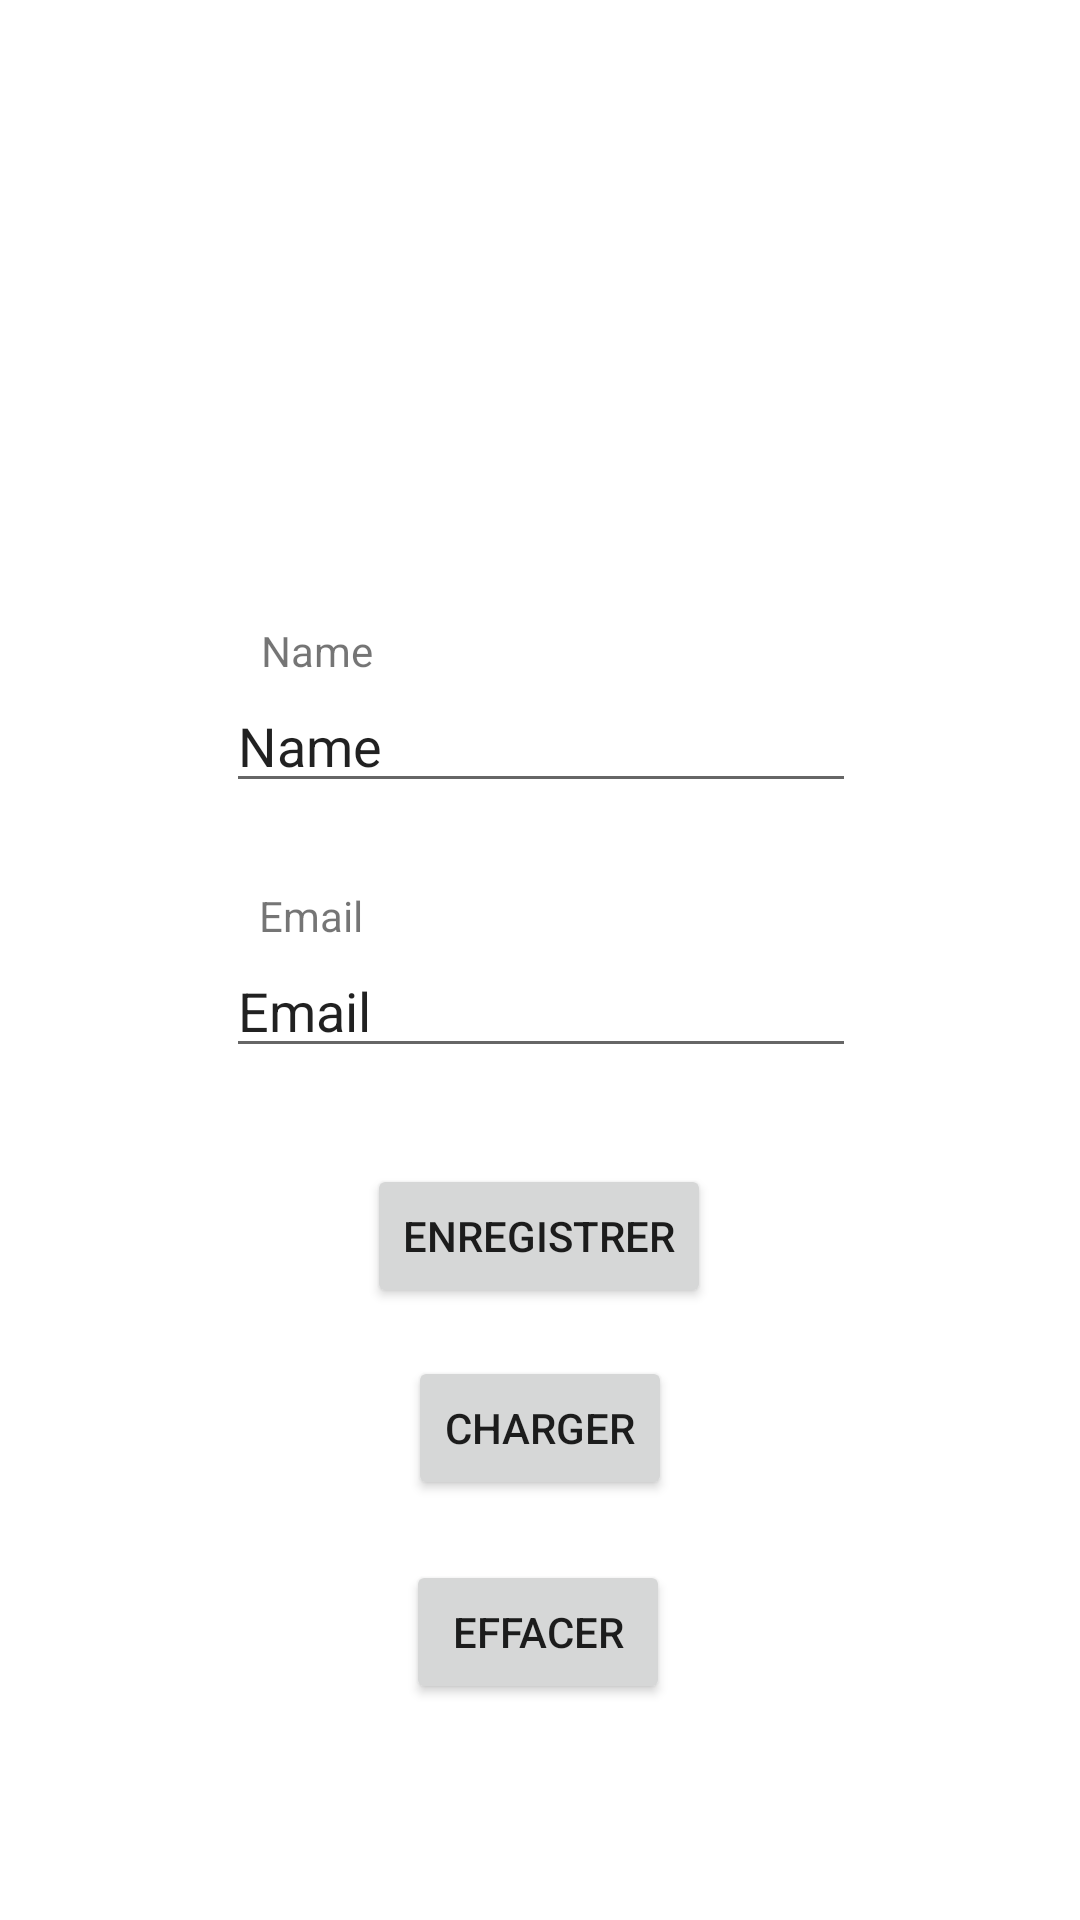

Android layout source for this screen:
<!-- AndroidManifest.xml: application theme Theme.Prototypeandroid -->
<!-- res/layout/activity_advanced.xml -->
<?xml version="1.0" encoding="utf-8"?>
<androidx.constraintlayout.widget.ConstraintLayout xmlns:android="http://schemas.android.com/apk/res/android"
    xmlns:app="http://schemas.android.com/apk/res-auto"
    xmlns:tools="http://schemas.android.com/tools"
    android:layout_width="match_parent"
    android:layout_height="match_parent"
    tools:context=".AdvancedActivity">

    <TextView
        android:id="@+id/textView"
        android:layout_width="wrap_content"
        android:layout_height="wrap_content"
        android:text="@string/name"
        app:layout_constraintBottom_toTopOf="@+id/editTextTextPersonName"
        app:layout_constraintHorizontal_bias="0.27"
        app:layout_constraintLeft_toLeftOf="parent"
        app:layout_constraintRight_toRightOf="parent"
        app:layout_constraintTop_toTopOf="parent"
        app:layout_constraintVertical_bias="1.0" />

    <EditText
        android:id="@+id/editTextTextPersonName"
        android:layout_width="wrap_content"
        android:layout_height="wrap_content"
        android:layout_marginBottom="28dp"
        android:ems="10"
        android:inputType="textPersonName"
        android:text="@string/name"
        app:layout_constraintBottom_toTopOf="@+id/textView2"
        app:layout_constraintEnd_toEndOf="parent"
        app:layout_constraintHorizontal_bias="0.502"
        app:layout_constraintStart_toStartOf="parent"
        android:autofillHints="@string/name"
        android:labelFor="@id/editTextTextPersonName"/>

    <TextView
        android:id="@+id/textView2"
        android:layout_width="wrap_content"
        android:layout_height="wrap_content"
        android:text="@string/email"
        app:layout_constraintBottom_toTopOf="@+id/editEmail"
        app:layout_constraintHorizontal_bias="0.265"
        app:layout_constraintLeft_toLeftOf="parent"
        app:layout_constraintRight_toRightOf="parent" />

    <EditText
        android:id="@+id/editEmail"
        android:layout_width="wrap_content"
        android:layout_height="wrap_content"
        android:layout_marginBottom="32dp"
        android:ems="10"
        android:inputType="textEmailAddress"
        android:text="@string/email"
        app:layout_constraintBottom_toTopOf="@+id/button"
        app:layout_constraintEnd_toEndOf="parent"
        app:layout_constraintHorizontal_bias="0.502"
        app:layout_constraintStart_toStartOf="parent"
        android:autofillHints="@string/email"
        android:labelFor="@id/editEmail"/>

    <Button
        android:id="@+id/button"
        android:layout_width="wrap_content"
        android:layout_height="wrap_content"
        android:layout_marginBottom="16dp"
        android:onClick="register"
        android:text="@string/enregistrer"
        app:layout_constraintBottom_toTopOf="@+id/button2"
        app:layout_constraintEnd_toEndOf="parent"
        app:layout_constraintHorizontal_bias="0.498"
        app:layout_constraintStart_toStartOf="parent" />

    <Button
        android:id="@+id/button2"
        android:layout_width="wrap_content"
        android:layout_height="wrap_content"
        android:layout_marginBottom="20dp"
        android:onClick="charge"
        android:text="@string/charger"
        app:layout_constraintBottom_toTopOf="@+id/button3"
        app:layout_constraintEnd_toEndOf="parent"
        app:layout_constraintStart_toStartOf="parent" />

    <Button
        android:id="@+id/button3"
        android:layout_width="wrap_content"
        android:layout_height="wrap_content"
        android:layout_marginBottom="72dp"
        android:onClick="remove"
        android:text="@string/effacer"
        app:layout_constraintBottom_toBottomOf="parent"
        app:layout_constraintEnd_toEndOf="parent"
        app:layout_constraintHorizontal_bias="0.498"
        app:layout_constraintStart_toStartOf="parent" />

</androidx.constraintlayout.widget.ConstraintLayout>
<!-- resources referenced by this layout -->
<resources>
  <string name="charger">Charger</string>
  <string name="effacer">Effacer</string>
  <string name="email">Email</string>
  <string name="enregistrer">Enregistrer</string>
  <string name="name">Name</string>
  <style name="Theme.Prototypeandroid" parent="Theme.MaterialComponents.DayNight.DarkActionBar">
          
          <item name="colorPrimary">@color/purple_500</item>
          <item name="colorPrimaryVariant">@color/purple_700</item>
          <item name="colorOnPrimary">@color/white</item>
          
          <item name="colorSecondary">@color/teal_200</item>
          <item name="colorSecondaryVariant">@color/teal_700</item>
          <item name="colorOnSecondary">@color/black</item>
          
          <item name="android:statusBarColor" tools:targetApi="l">?attr/colorSecondaryVariant</item>
          
      </style>
  <!-- not gathered from this repository: default colours our renderer supplied (Android Studio template values) -->
  <color name="purple_500">#FF6200EE</color>
  <color name="purple_700">#FF3700B3</color>
  <color name="teal_200">#FF03DAC5</color>
  <color name="teal_700">#FF018786</color>
  <color name="black">#FF000000</color>
  <color name="white">#FFFFFFFF</color>
</resources>
